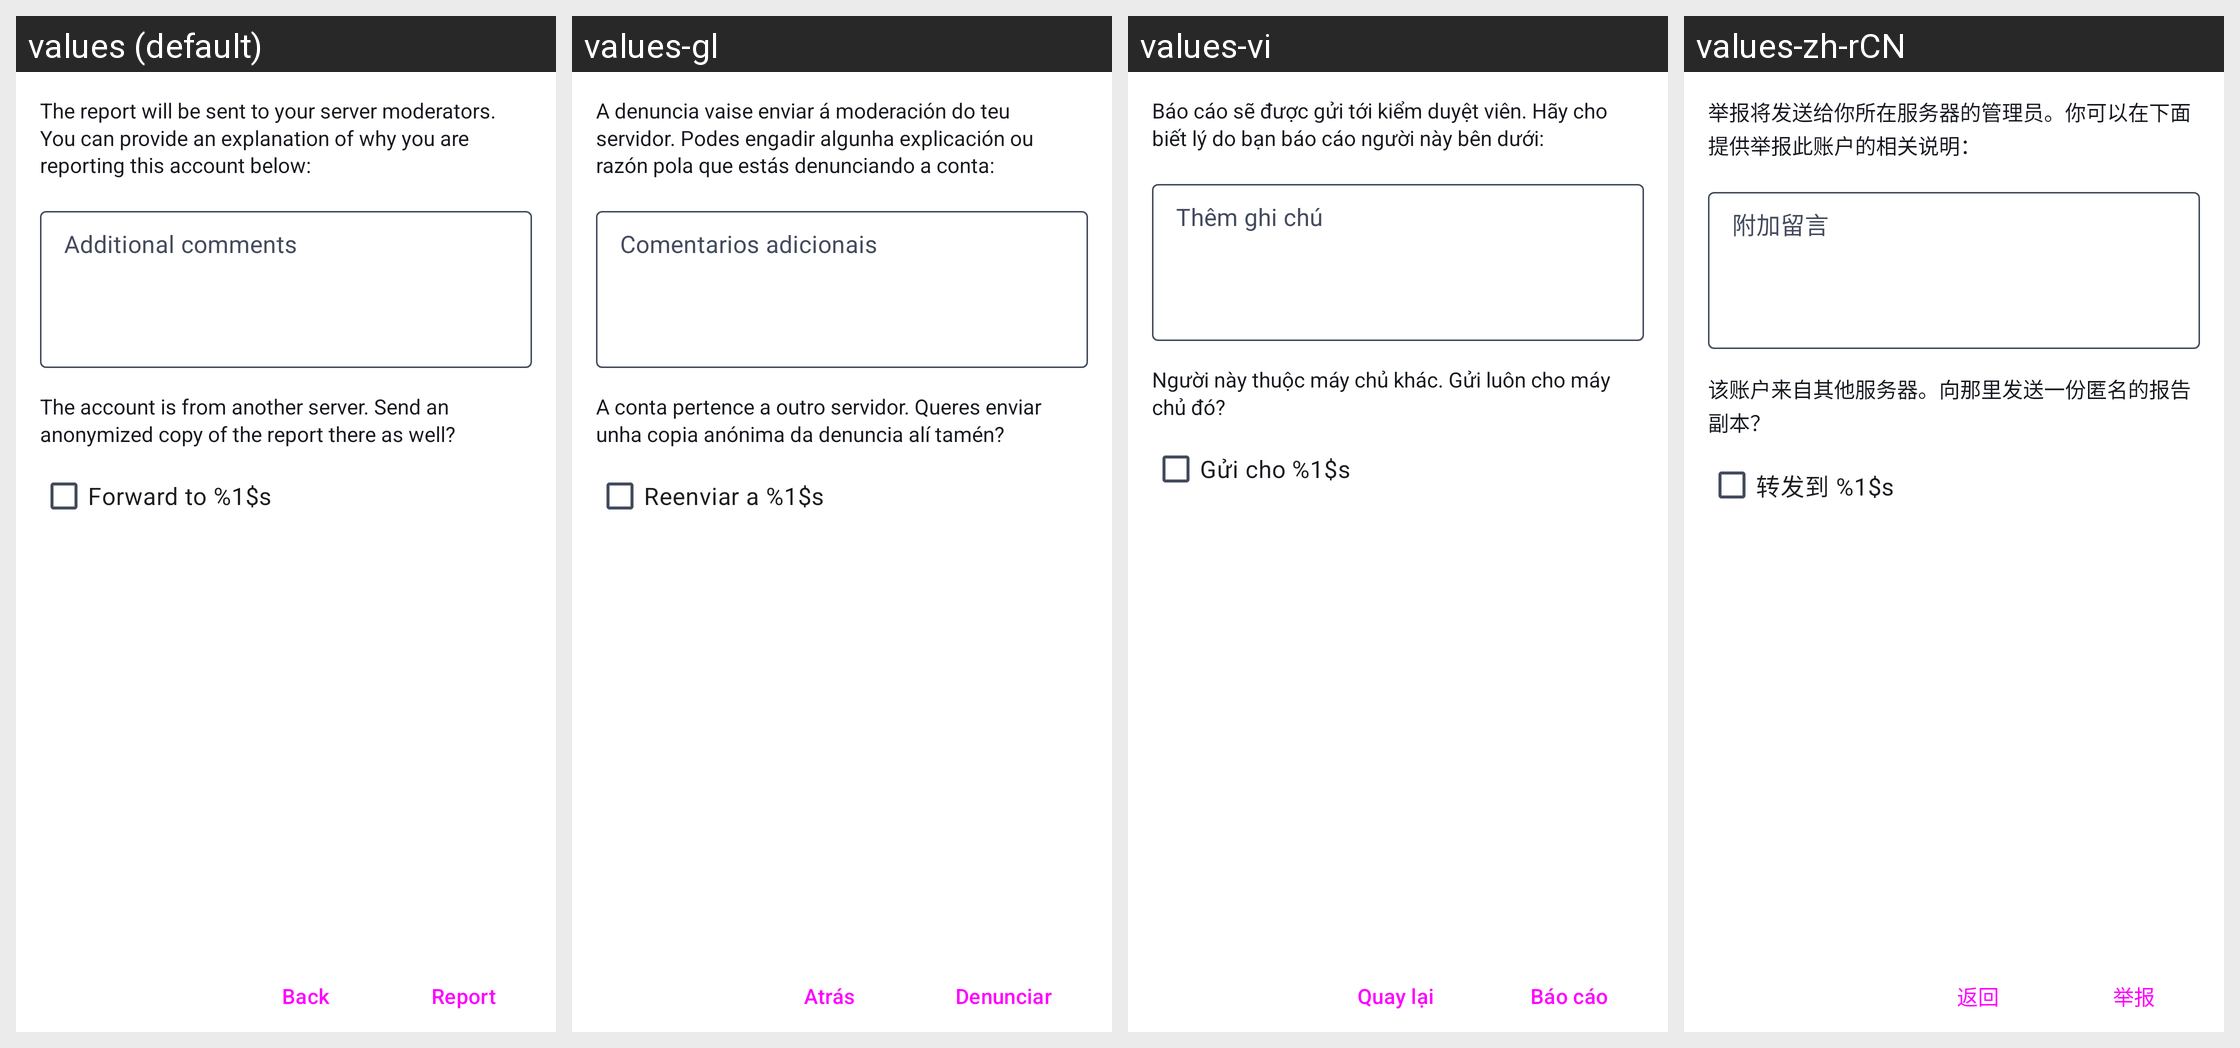

Strings drawn on this Android screen and how each of the app's shown locales translates them:
Android screen res/layout/fragment_report_note.xml rendered under 4 locales, left to right: values (default), values-gl, values-vi, values-zh-rCN. Device: Nexus 5 (rendered at 1080×1920; each locale shown at half size, 540×960, under a caption strip naming it); theme TuskyTheme.
Other locales in the repository, not shown: values-ar, values-be, values-ber, values-bg, values-bn-rBD, values-bn-rIN, values-ca, values-ckb, values-cs, values-cs-rCZ, values-cy, values-da, values-de, values-el, values-en-rAU, values-en-rGB, values-eo, values-es, values-eu, values-fa, values-fi, values-fr, values-fr-rBE, values-fy, values-ga, values-gd, values-hi, values-hu, values-in, values-is, values-it, values-iw, values-ja, values-ja-rJP, values-kab, values-ko, values-ko-rKR, values-lb, values-lv, values-ml, values-nb-rNO, values-nl, values-nl-rNL, values-no-rNB, values-oc, values-or, values-pa, values-pl, values-pt-rBR, values-pt-rPT, values-ru, values-sa, values-si, values-sk, values-sl, values-sv, values-ta, values-te, values-th, values-tr, values-uk, values-zh-rHK, values-zh-rMO, values-zh-rSG, values-zh-rTW.
Strings drawn on this screen, with the default value and each locale's value (text and hints the layout hard-codes, and strings that could not be matched under every locale, appear in the picture but are not listed):

report_description_1
  values: The report will be sent to your server moderators. You can provide an explanation of why you are reporting this account below:
  values-gl: A denuncia vaise enviar á moderación do teu servidor. Podes engadir algunha explicación ou razón pola que estás denunciando a conta:
  values-vi: Báo cáo sẽ được gửi tới kiểm duyệt viên. Hãy cho biết lý do bạn báo cáo người này bên dưới:
  values-zh-rCN: 举报将发送给你所在服务器的管理员。你可以在下面提供举报此账户的相关说明：

hint_additional_info
  values: Additional comments
  values-gl: Comentarios adicionais
  values-vi: Thêm ghi chú
  values-zh-rCN: 附加留言

report_description_remote_instance
  values: The account is from another server. Send an anonymized copy of the report there as well?
  values-gl: A conta pertence a outro servidor. Queres enviar unha copia anónima da denuncia alí tamén?
  values-vi: Người này thuộc máy chủ khác. Gửi luôn cho máy chủ đó?
  values-zh-rCN: 该账户来自其他服务器。向那里发送一份匿名的报告副本？

report_remote_instance
  values: Forward to %1$s
  values-gl: Reenviar a %1$s
  values-vi: Gửi cho %1$s
  values-zh-rCN: 转发到 %1$s

button_back
  values: Back
  values-gl: Atrás
  values-vi: Quay lại
  values-zh-rCN: 返回

action_report
  values: Report
  values-gl: Denunciar
  values-vi: Báo cáo
  values-zh-rCN: 举报
